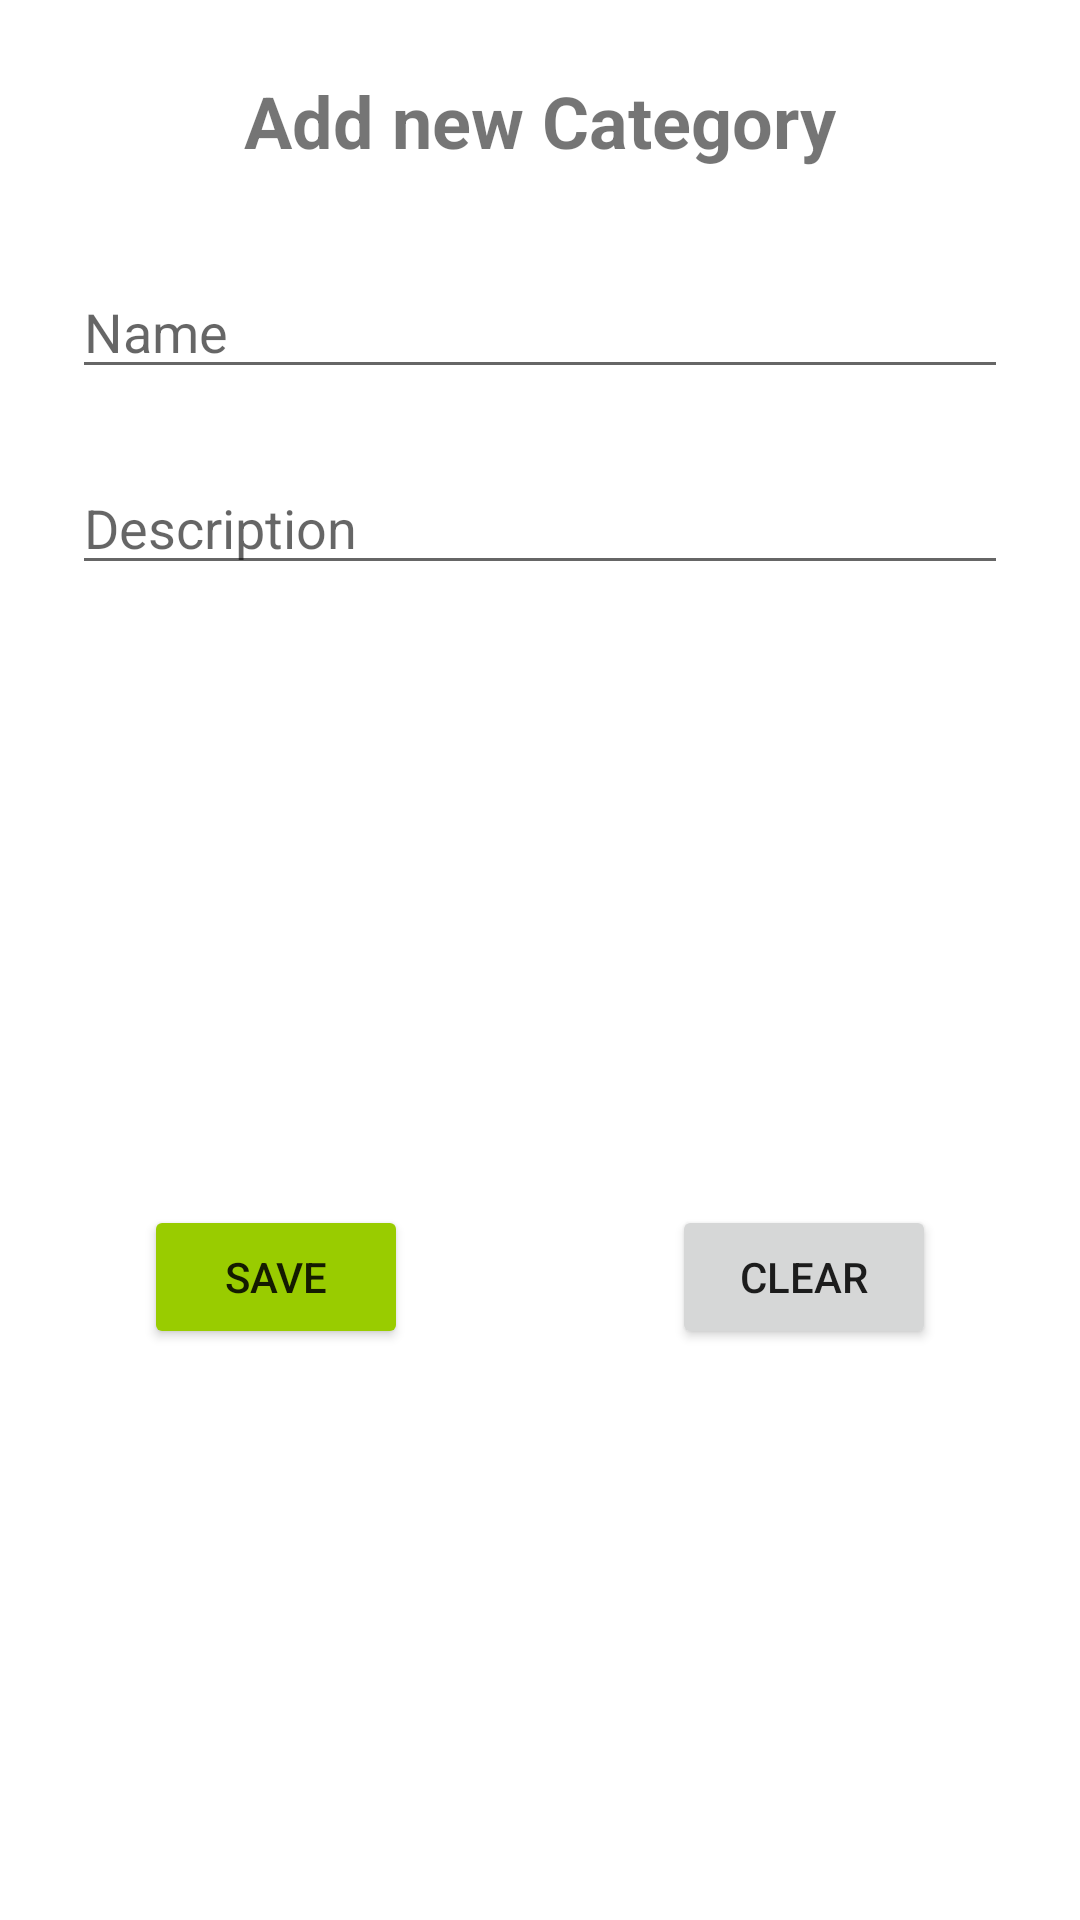

Android layout source for this screen:
<!-- AndroidManifest.xml: application theme Theme.Parcial1 -->
<!-- res/layout/fragment_add_category.xml -->
<?xml version="1.0" encoding="utf-8"?>
<androidx.constraintlayout.widget.ConstraintLayout xmlns:android="http://schemas.android.com/apk/res/android"
    xmlns:app="http://schemas.android.com/apk/res-auto"
    xmlns:tools="http://schemas.android.com/tools"
    android:id="@+id/frameLayout"
    android:layout_width="match_parent"
    android:layout_height="match_parent"
    tools:context=".fragments.AddCategoryFragment">

    <TextView
        android:id="@+id/txtTitle"
        android:layout_width="wrap_content"
        android:layout_height="wrap_content"
        android:layout_marginTop="24dp"
        android:text="Add new Category"
        android:textSize="24sp"
        android:textStyle="bold"
        app:layout_constraintEnd_toEndOf="parent"
        app:layout_constraintStart_toStartOf="parent"
        app:layout_constraintTop_toTopOf="parent" />

    <EditText
        android:id="@+id/txtName"
        android:layout_width="0dp"
        android:layout_height="wrap_content"
        android:layout_marginStart="24dp"
        android:layout_marginTop="32dp"
        android:layout_marginEnd="24dp"
        android:autofillHints="Name"
        android:hint="Name"
        android:inputType="text"
        android:selectAllOnFocus="true"
        app:layout_constraintEnd_toEndOf="parent"
        app:layout_constraintStart_toStartOf="parent"
        app:layout_constraintTop_toBottomOf="@id/txtTitle" />

    <EditText
        android:id="@+id/txtDescription"
        android:layout_width="0dp"
        android:layout_height="wrap_content"
        android:layout_marginTop="24dp"
        android:autofillHints="Description"
        android:ems="10"
        android:gravity="start|top"
        android:hint="Description"
        android:inputType="textMultiLine"
        android:selectAllOnFocus="true"
        app:layout_constraintEnd_toEndOf="@+id/txtName"
        app:layout_constraintStart_toStartOf="@+id/txtName"
        app:layout_constraintTop_toBottomOf="@+id/txtName" />

    <Button
        android:id="@+id/btnSave"
        android:layout_width="wrap_content"
        android:layout_height="wrap_content"
        android:layout_marginStart="48dp"
        android:layout_marginTop="16dp"
        android:backgroundTint="@android:color/holo_green_light"
        android:text="Save"
        app:layout_constraintBottom_toBottomOf="parent"
        app:layout_constraintStart_toStartOf="parent"
        app:layout_constraintTop_toBottomOf="@+id/txtDescription" />

    <Button
        android:id="@+id/btnClear"
        android:layout_width="wrap_content"
        android:layout_height="wrap_content"
        android:layout_marginTop="16dp"
        android:layout_marginEnd="48dp"
        android:text="Clear"
        app:layout_constraintBottom_toBottomOf="parent"
        app:layout_constraintEnd_toEndOf="parent"
        app:layout_constraintTop_toBottomOf="@+id/txtDescription" />
</androidx.constraintlayout.widget.ConstraintLayout>
<!-- resources referenced by this layout -->
<resources>
  <style name="Theme.Parcial1" parent="Theme.MaterialComponents.DayNight.NoActionBar">
          
          <item name="colorPrimary">@color/purple_500</item>
          <item name="colorPrimaryVariant">@color/purple_700</item>
          <item name="colorOnPrimary">@color/white</item>
          
          <item name="colorSecondary">@color/teal_200</item>
          <item name="colorSecondaryVariant">@color/teal_700</item>
          <item name="colorOnSecondary">@color/black</item>
          
          <item name="android:statusBarColor">?attr/colorPrimaryVariant</item>
          
      </style>
  <!-- not gathered from this repository: default colours our renderer supplied (Android Studio template values) -->
  <color name="purple_500">#FF6200EE</color>
  <color name="purple_700">#FF3700B3</color>
  <color name="teal_200">#FF03DAC5</color>
  <color name="teal_700">#FF018786</color>
  <color name="black">#FF000000</color>
  <color name="white">#FFFFFFFF</color>
</resources>
